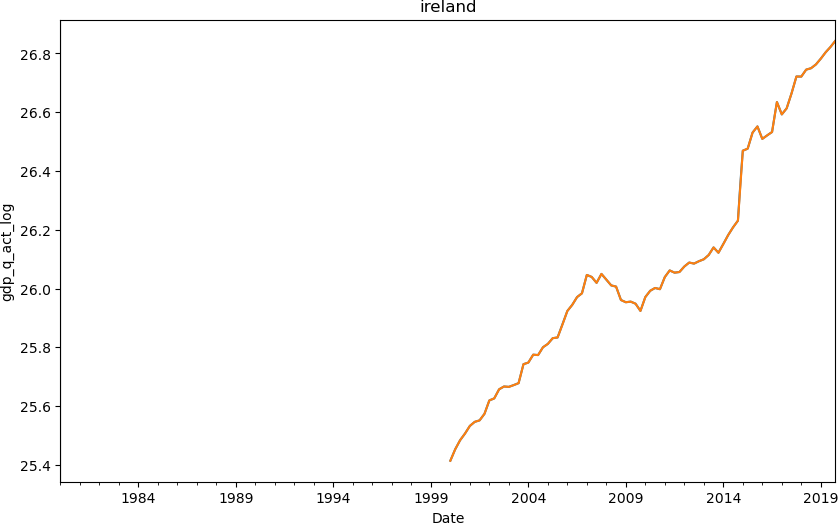

Source data for this figure (header and first rows):
date, gdp
2000-01-01, 25.41
2000-04-01, 25.45
2000-07-01, 25.48
2000-10-01, 25.51
2001-01-01, 25.53
2001-04-01, 25.55
2001-07-01, 25.55
2001-10-01, 25.57
2002-01-01, 25.62
2002-04-01, 25.63
2002-07-01, 25.66
2002-10-01, 25.67
2003-01-01, 25.67
2003-04-01, 25.67
2003-07-01, 25.68
2003-10-01, 25.74
2004-01-01, 25.75
2004-04-01, 25.77
2004-07-01, 25.77
2004-10-01, 25.8
2005-01-01, 25.81
2005-04-01, 25.83
2005-07-01, 25.83
2005-10-01, 25.88
2006-01-01, 25.92
2006-04-01, 25.94
2006-07-01, 25.97
2006-10-01, 25.98
2007-01-01, 26.05
2007-04-01, 26.04
2007-07-01, 26.02
2007-10-01, 26.05
2008-01-01, 26.03
2008-04-01, 26.01
2008-07-01, 26.01
2008-10-01, 25.96
2009-01-01, 25.95
2009-04-01, 25.96
2009-07-01, 25.95
2009-10-01, 25.92
2010-01-01, 25.97
2010-04-01, 25.99
2010-07-01, 26
2010-10-01, 26
2011-01-01, 26.04
2011-04-01, 26.06
2011-07-01, 26.05
2011-10-01, 26.06
2012-01-01, 26.07
2012-04-01, 26.09
2012-07-01, 26.08
2012-10-01, 26.09
2013-01-01, 26.1
2013-04-01, 26.11
2013-07-01, 26.14
2013-10-01, 26.12
2014-01-01, 26.15
2014-04-01, 26.18
2014-07-01, 26.21
2014-10-01, 26.23
... 20 more rows
